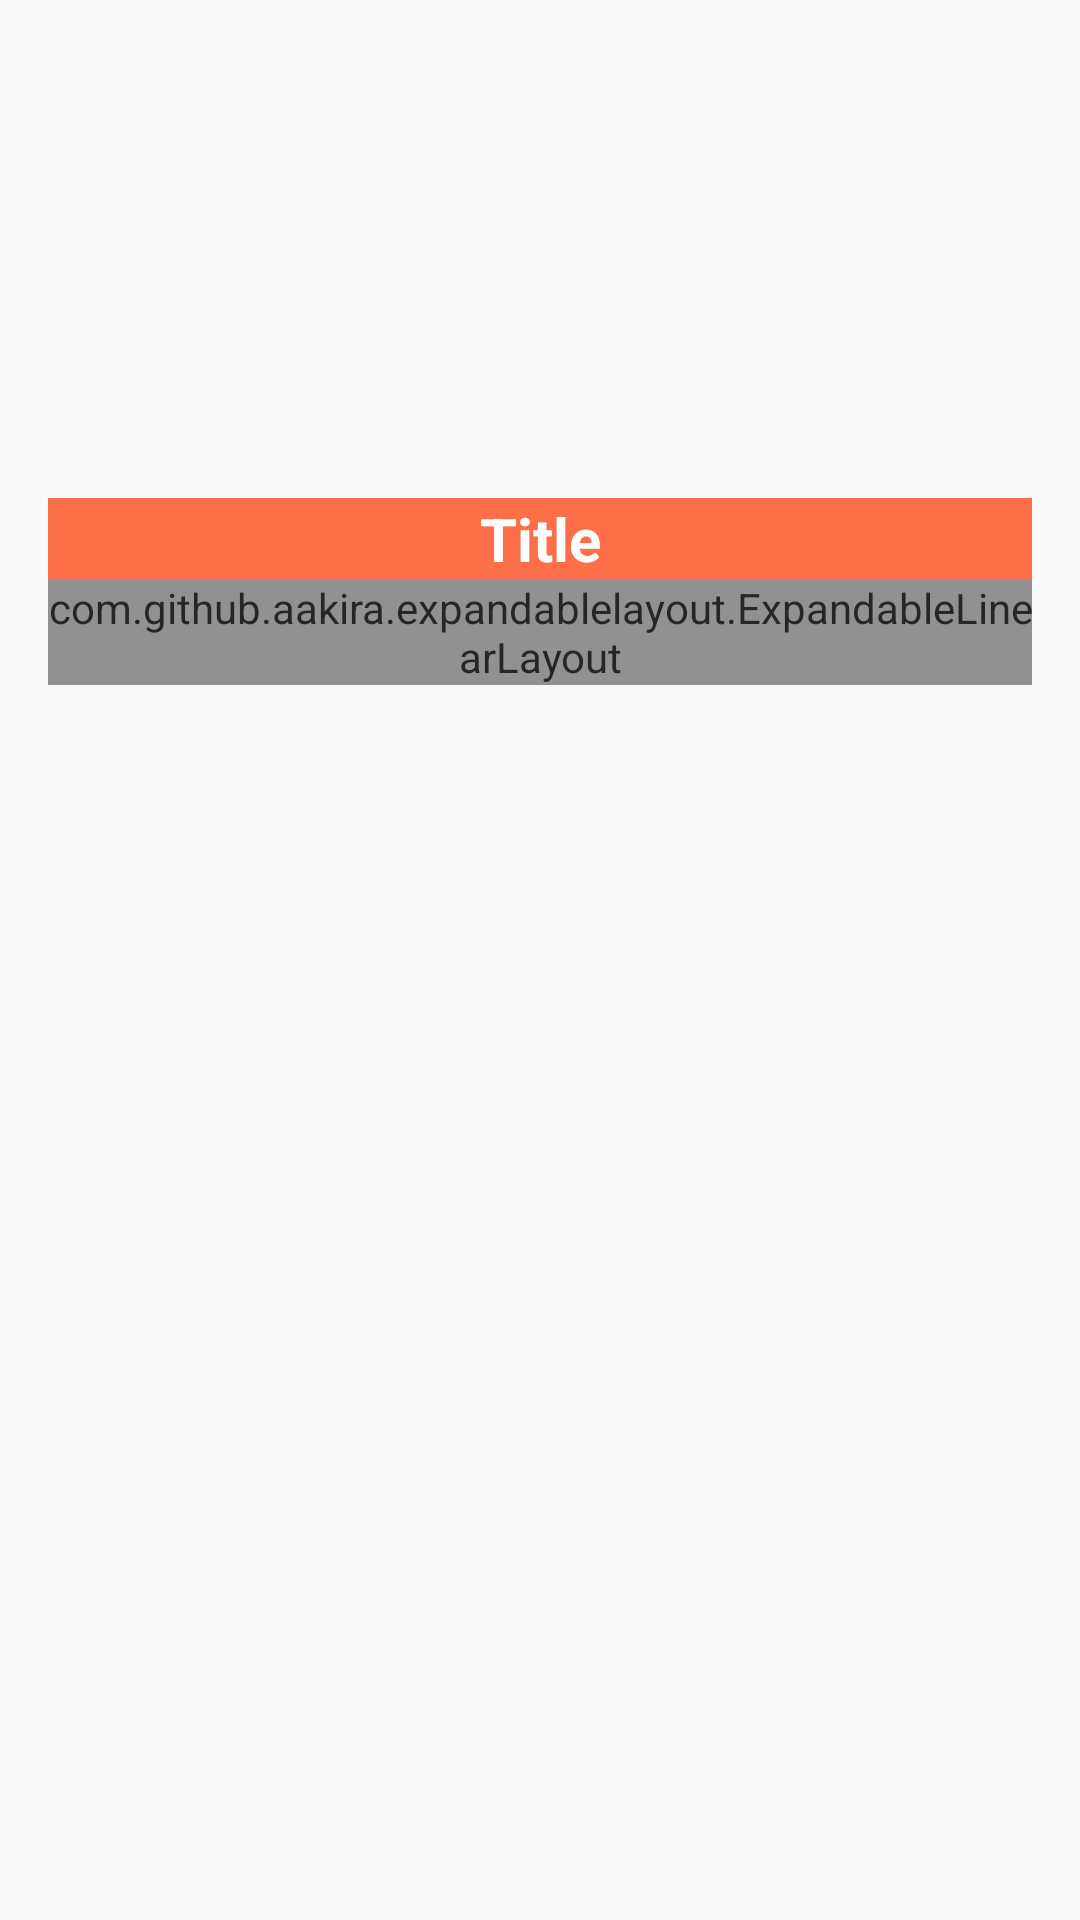

Android layout source for this screen:
<!-- AndroidManifest.xml: application theme AppTheme -->
<!-- res/layout/weapons_item.xml -->
<?xml version="1.0" encoding="utf-8"?>
<RelativeLayout xmlns:android="http://schemas.android.com/apk/res/android"
    android:layout_width="match_parent"
    android:layout_height="wrap_content"
    xmlns:app="http://schemas.android.com/apk/res-auto"
    android:layout_marginBottom="1dp"
    android:padding="16dp">

    <RelativeLayout
        android:id="@+id/button"
        android:gravity="center"
        android:layout_width="match_parent"
        android:layout_height="wrap_content">

        <View
            android:layout_width="match_parent"
            android:layout_height="150dp">

        </View>

    </RelativeLayout>


    <ImageView
        android:id="@+id/image"
        android:layout_width="match_parent"
        android:layout_height="150dp"
        android:layout_alignParentTop="true"
        android:layout_gravity="center"
        android:foregroundGravity="center"
        android:scaleType="centerCrop" />

    <TextView
        android:id="@id/title"
        android:layout_width="match_parent"
        android:layout_height="wrap_content"
        android:layout_below="@+id/image"
        android:alpha="0.85"
        android:background="@color/colorPrimary"
        android:gravity="center_horizontal"
        android:text="Title"
        android:textColor="@color/white"
        android:textSize="20dp"
        android:textStyle="bold" />

    <com.github.aakira.expandablelayout.ExpandableLinearLayout
        android:id="@+id/expandableLayout"
        android:layout_width="match_parent"
        android:layout_height="wrap_content"
        android:layout_below="@+id/title"
        android:alpha="0.85"
        android:background="@color/colorAccent"
        android:orientation="vertical"
        app:ael_duration="400"
        app:ael_expanded="false"
        app:ael_interpolator="accelerateDecelerate">

        <TextView
            android:id="@+id/text"
            android:layout_width="match_parent"
            android:layout_height="wrap_content"
            android:layout_margin="10dp"
            android:paddingStart="10dp"
            android:paddingLeft="10dp"
            android:paddingTop="5dp"
            android:paddingEnd="10dp"
            android:paddingRight="10dp"
            android:paddingBottom="5dp"
            android:text="sample"
            android:textColor="@color/black"
            android:textSize="14sp" />

    </com.github.aakira.expandablelayout.ExpandableLinearLayout>

</RelativeLayout>
<!-- resources referenced by this layout -->
<resources>
  <color name="black">#000000</color>
  <color name="colorAccent">#FFAB91</color>
  <color name="colorPrimary">#FE5729</color>
  <color name="white">#FFFFFF</color>
  <style name="AppTheme" parent="Theme.AppCompat.Light.NoActionBar">
          
          <item name="colorPrimary">@color/colorPrimary</item>
          <item name="colorPrimaryDark">@color/colorPrimaryDark</item>
          <item name="colorAccent">@color/colorAccent</item>
          <item name="drawerArrowStyle">@style/DrawerArrowStyle</item>
          <item name="searchViewStyle">@style/SearchViewStyle</item>
      </style>
  <color name="colorPrimaryDark">#FE5729</color>
  <style name="DrawerArrowStyle" parent="Widget.AppCompat.DrawerArrowToggle">
          <item name="color">@color/colorPrimary</item>
      </style>
  <style name="SearchViewStyle" parent="Widget.AppCompat.SearchView">
          
          <item name="searchIcon">@mipmap/round_search_white_24</item>
          
          <item name="queryBackground">@color/white</item>
          
          <item name="searchHintIcon">@null</item>
          
          <item name="queryHint">@null</item>
      </style>
</resources>
